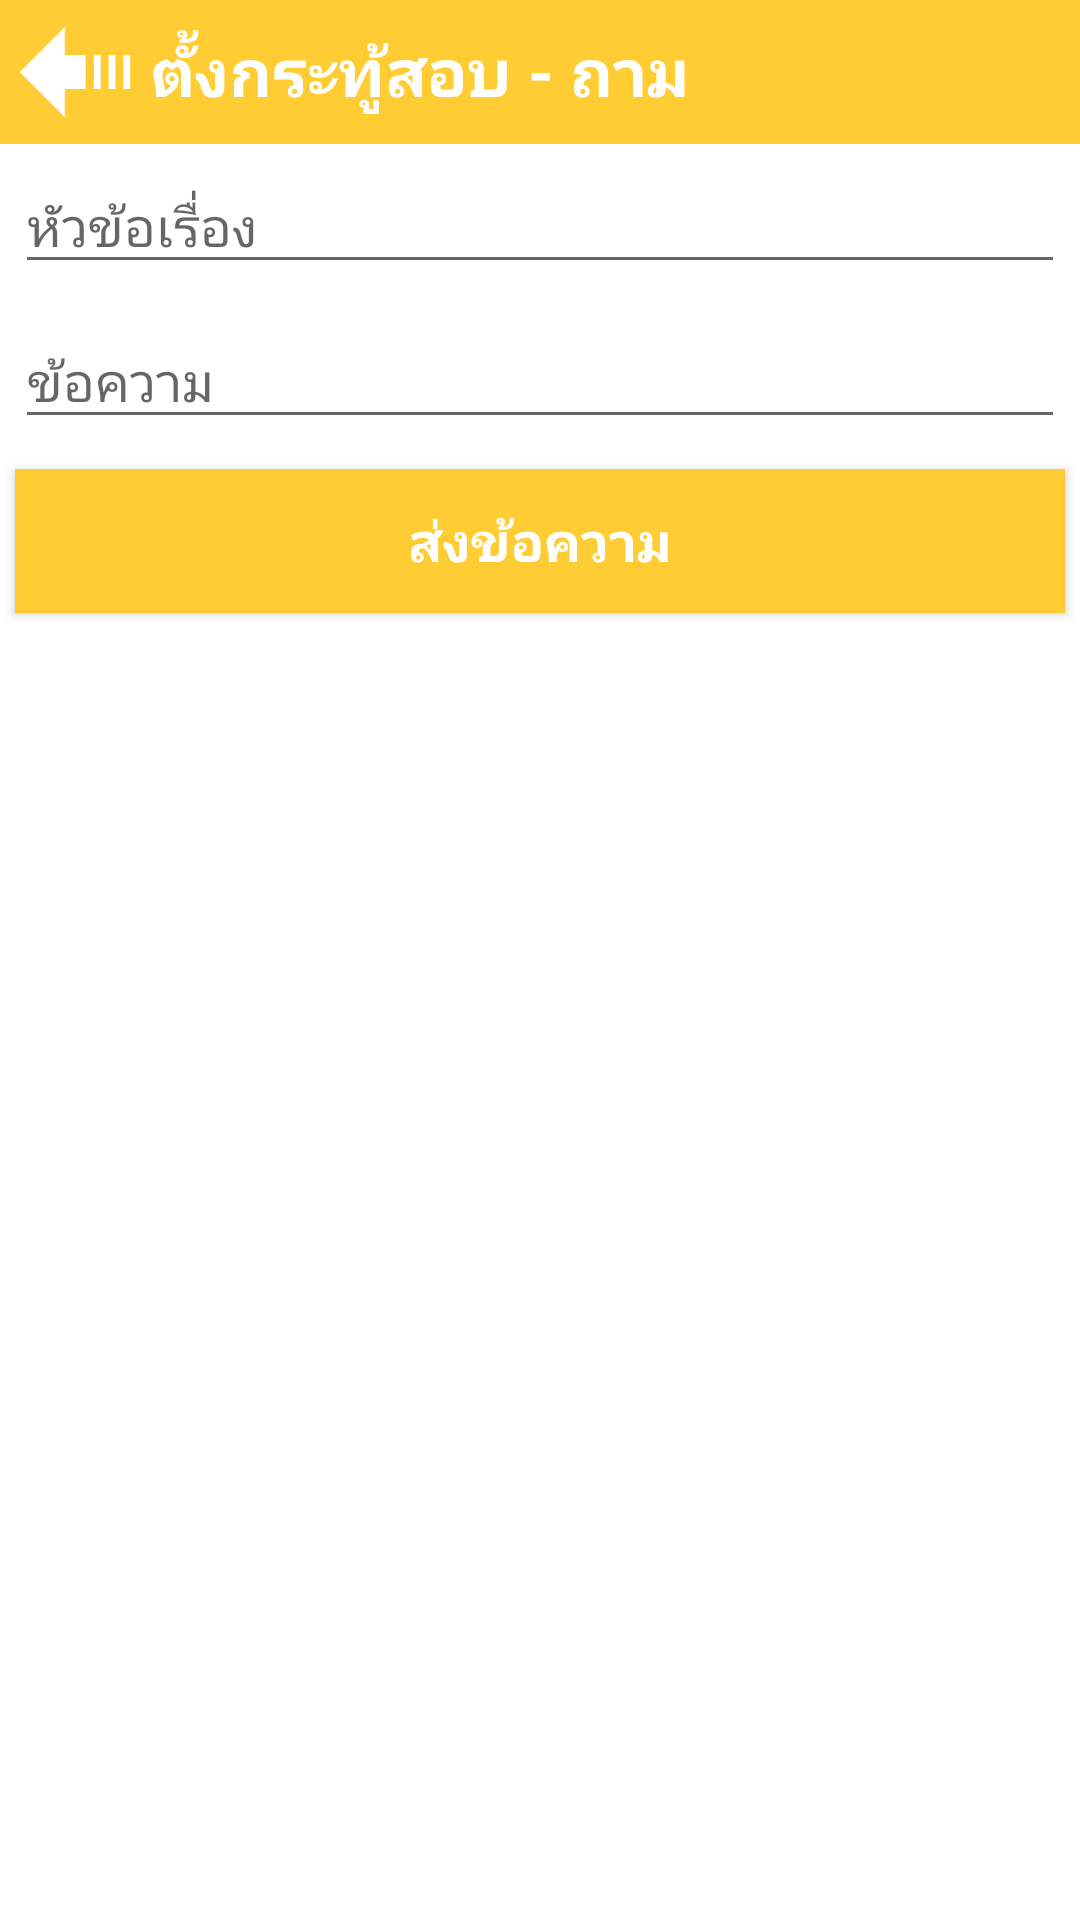

Here is an Android app screen rendered from its layout file. Give the layout XML and the strings, colors and styles it references.
<!-- AndroidManifest.xml: application theme AppTheme -->
<!-- res/layout/activity_question3.xml -->
<RelativeLayout xmlns:android="http://schemas.android.com/apk/res/android"
    xmlns:tools="http://schemas.android.com/tools"
    android:layout_width="match_parent"
    android:layout_height="match_parent"
    android:background="#ffffff"
    tools:context="com.project.alertactivity_lasc.Question3">

    <RelativeLayout
        android:id="@+id/head"
        android:layout_width="match_parent"
        android:layout_height="48dp"
        android:background="#ffcc33">

        <ImageView
            android:id="@+id/imageView2"
            android:layout_width="50dp"
            android:layout_height="50dp"
            android:padding="5dp"
            android:src="@drawable/icon_back"
            android:layout_alignParentTop="true"
            android:layout_alignParentStart="true" />

        <TextView
            android:id="@+id/textView"
            android:layout_width="match_parent"
            android:layout_height="50dp"
            android:layout_toRightOf="@+id/imageView2"
            android:gravity="center_vertical"
            android:text="ตั้งกระทู้สอบ - ถาม"
            android:textAppearance="?android:attr/textAppearanceLarge"
            android:textColor="#ffffff"
            android:textStyle="bold" />
    </RelativeLayout>

    <EditText
        android:id="@+id/editText"
        android:layout_width="match_parent"
        android:layout_height="wrap_content"
        android:layout_below="@+id/head"
        android:layout_margin="5dp"
        android:hint="หัวข้อเรื่อง" />

    <EditText
        android:id="@+id/editText3"
        android:layout_width="match_parent"
        android:layout_height="wrap_content"
        android:layout_below="@+id/editText"
        android:layout_margin="5dp"
        android:hint="ข้อความ" />

    <Button
        android:id="@+id/button"
        android:layout_width="match_parent"
        android:layout_height="48dp"
        android:layout_below="@+id/editText3"
        android:layout_centerHorizontal="true"
        android:layout_margin="5dp"
        android:background="#ffcc33"
        android:text="ส่งข้อความ"
        android:textColor="#ffffff"
        android:textSize="18dp"
        android:textStyle="bold" />

</RelativeLayout>
<!-- resources referenced by this layout -->
<resources>
  <!-- drawable icon_back: png bitmap (drawable, 3032 bytes) -->
  <style name="AppTheme" parent="Theme.AppCompat.Light.NoActionBar">
          
          <item name="colorPrimaryDark">#ffcc33</item>
      </style>
</resources>
